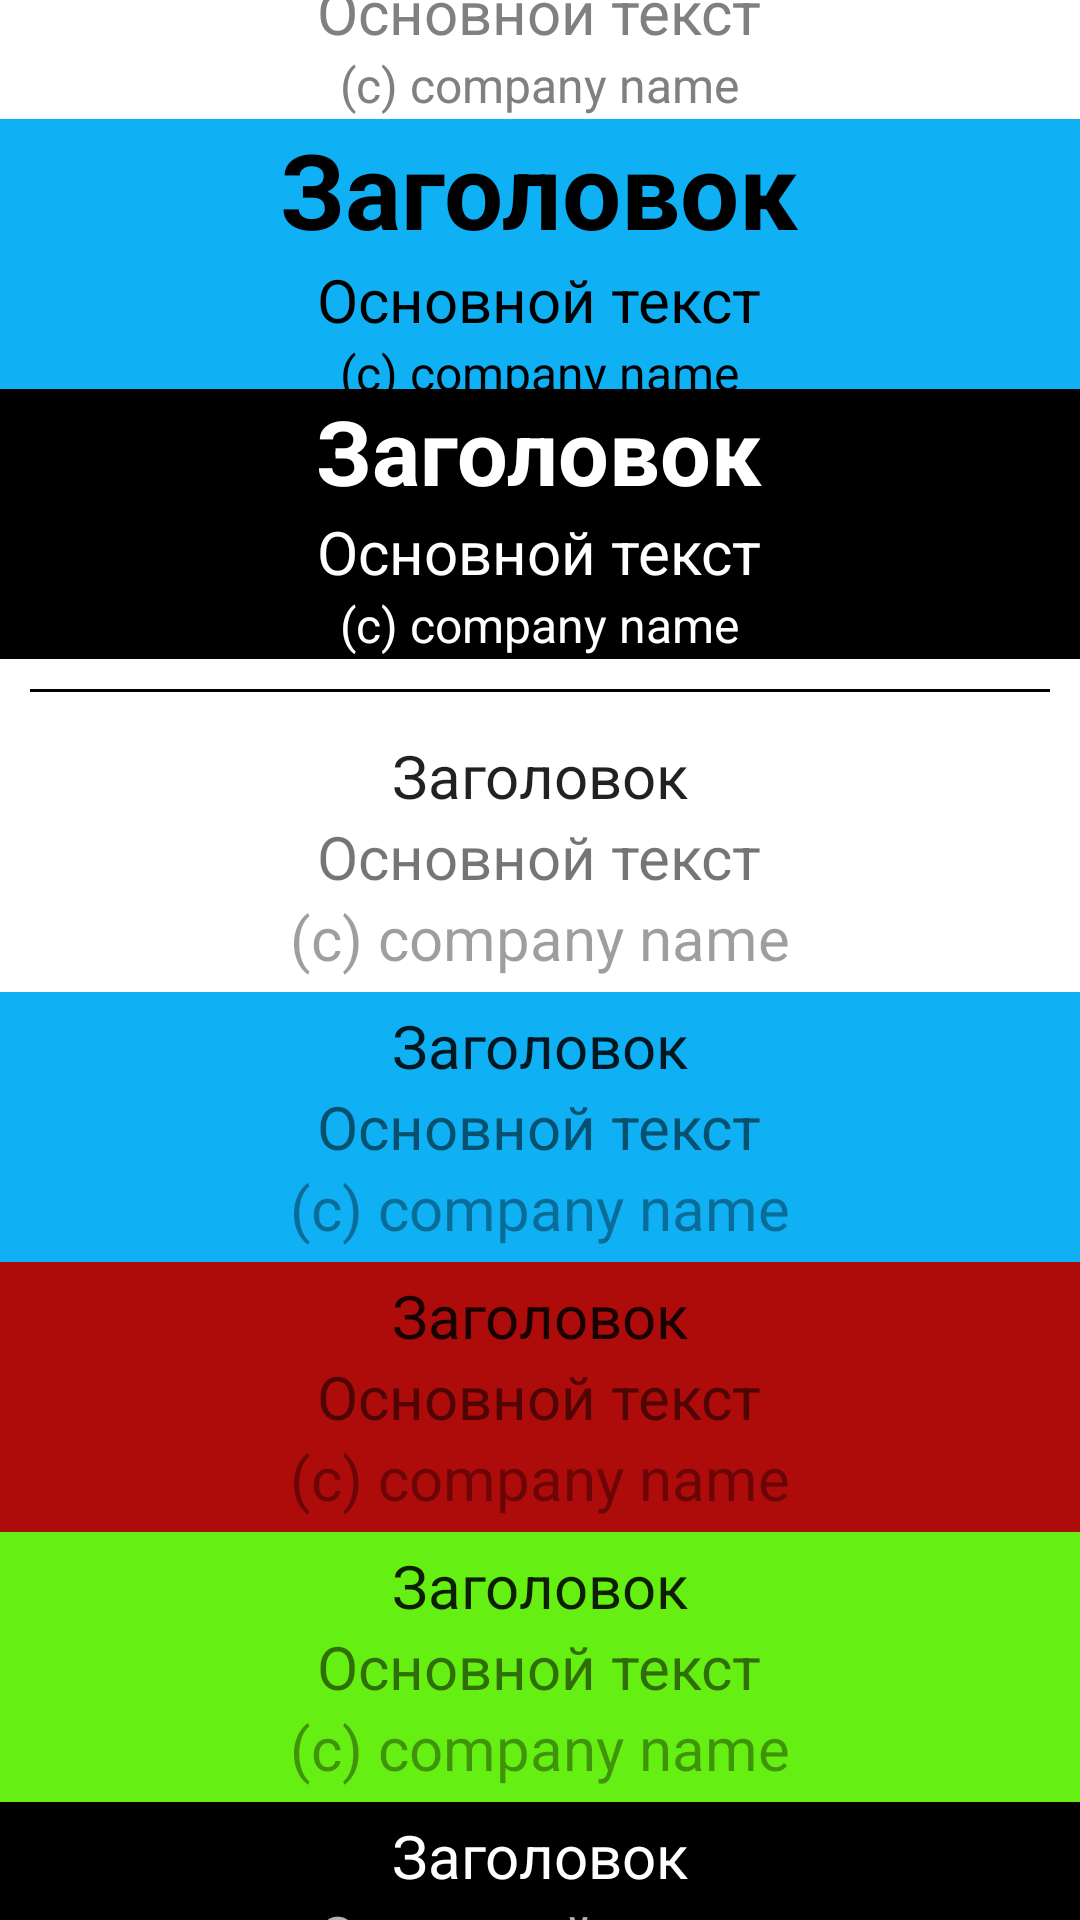

Produce the Android XML layout that renders to this screen, including the resource entries it uses.
<!-- AndroidManifest.xml: application theme MyThemeSplash -->
<!-- res/layout/fragment_ux_text.xml -->
<?xml version="1.0" encoding="utf-8"?>
<LinearLayout xmlns:android="http://schemas.android.com/apk/res/android"
    xmlns:app="http://schemas.android.com/apk/res-auto"
    xmlns:tools="http://schemas.android.com/tools"
    android:layout_width="match_parent"
    android:layout_height="match_parent"
    android:layout_gravity="top"
    android:gravity="center"
    android:orientation="vertical">

    <LinearLayout
        android:layout_width="match_parent"
        android:layout_height="@dimen/linear_height"

        android:layout_gravity="top"
        android:gravity="center"
        android:orientation="vertical">

        <TextView
            android:layout_width="wrap_content"
            android:layout_height="wrap_content"
            android:text="Заголовок"
            android:textColor="@color/black"
            android:textSize="30sp"
            android:textStyle="bold" />

        <TextView
            android:layout_width="wrap_content"
            android:layout_height="wrap_content"
            android:text="Основной текст"
            android:textColor="@color/color_gray"
            android:textSize="20sp" />

        <TextView
            android:layout_width="wrap_content"
            android:layout_height="wrap_content"
            android:text="(c) сompany name"
            android:textColor="@color/color_gray"
            android:textSize="16sp" />

    </LinearLayout>

    <LinearLayout
        android:layout_width="match_parent"
        android:layout_height="@dimen/linear_height"
        android:layout_gravity="top"
        android:background="@color/blue"
        android:gravity="center"
        android:orientation="vertical">

        <TextView
            android:layout_width="wrap_content"
            android:layout_height="wrap_content"
            android:text="Заголовок"
            android:textColor="@color/black"
            android:textSize="35sp"
            android:textStyle="bold" />

        <TextView
            android:layout_width="wrap_content"
            android:layout_height="wrap_content"
            android:text="Основной текст"
            android:textColor="@color/black"
            android:textSize="20sp" />

        <TextView
            android:layout_width="wrap_content"
            android:layout_height="wrap_content"
            android:text="(c) сompany name"
            android:textColor="@color/black"
            android:textSize="16sp" />

    </LinearLayout>


    <LinearLayout
        android:layout_width="match_parent"
        android:layout_height="@dimen/linear_height"
        android:layout_gravity="top"
        android:background="@color/black"
        android:gravity="center"
        android:orientation="vertical">

        <TextView
            android:layout_width="wrap_content"
            android:layout_height="wrap_content"
            android:text="Заголовок"
            android:textColor="?colorOnPrimary"
            android:textSize="30sp"
            android:textStyle="bold" />

        <TextView
            android:layout_width="wrap_content"
            android:layout_height="wrap_content"
            android:text="Основной текст"
            android:textColor="?colorOnPrimary"
            android:textSize="20sp" />

        <TextView
            android:layout_width="wrap_content"
            android:layout_height="wrap_content"
            android:text="(c) сompany name"
            android:textColor="?colorOnPrimary"
            android:textSize="16sp" />

    </LinearLayout>

    <View
        android:layout_width="match_parent"
        android:layout_height="1dp"
        android:background="@color/black"
        android:layout_margin="10dp"/>
    <LinearLayout
        android:layout_width="match_parent"
        android:layout_height="@dimen/linear_height"
        android:layout_gravity="top"
        android:gravity="center"
        android:orientation="vertical">

        <TextView
            android:layout_width="wrap_content"
            android:layout_height="wrap_content"
            android:text="Заголовок"
            android:textColor="@color/textDarkPrimary"
            android:textSize="20sp" />

        <TextView
            android:layout_width="wrap_content"
            android:layout_height="wrap_content"
            android:text="Основной текст"
            android:textColor="@color/textDarkSecondary"
            android:textSize="20sp" />

        <TextView
            android:layout_width="wrap_content"
            android:layout_height="wrap_content"
            android:text="(c) сompany name"
            android:textColor="@color/textDarkDisabled"
            android:textSize="20sp" />
    </LinearLayout>

    <LinearLayout
        android:layout_width="match_parent"
        android:layout_height="@dimen/linear_height"
        android:layout_gravity="top"
        android:background="@color/blue"
        android:gravity="center"
        android:orientation="vertical">

        <TextView
            android:layout_width="wrap_content"
            android:layout_height="wrap_content"
            android:text="Заголовок"
            android:textColor="@color/textDarkPrimary"
            android:textSize="20sp" />

        <TextView
            android:layout_width="wrap_content"
            android:layout_height="wrap_content"
            android:text="Основной текст"
            android:textColor="@color/textDarkSecondary"
            android:textSize="20sp" />

        <TextView
            android:layout_width="wrap_content"
            android:layout_height="wrap_content"
            android:text="(c) сompany name"
            android:textColor="@color/textDarkDisabled"
            android:textSize="20sp" />
    </LinearLayout>

    <LinearLayout
        android:layout_width="match_parent"
        android:layout_height="@dimen/linear_height"
        android:layout_gravity="top"
        android:background="@color/red"
        android:gravity="center"
        android:orientation="vertical">

        <TextView
            android:layout_width="wrap_content"
            android:layout_height="wrap_content"
            android:text="Заголовок"
            android:textColor="@color/textDarkPrimary"
            android:textSize="20sp" />

        <TextView
            android:layout_width="wrap_content"
            android:layout_height="wrap_content"
            android:text="Основной текст"
            android:textColor="@color/textDarkSecondary"
            android:textSize="20sp" />

        <TextView
            android:layout_width="wrap_content"
            android:layout_height="wrap_content"
            android:text="(c) сompany name"
            android:textColor="@color/textDarkDisabled"
            android:textSize="20sp" />
    </LinearLayout>

    <LinearLayout
        android:layout_width="match_parent"
        android:layout_height="@dimen/linear_height"
        android:layout_gravity="top"
        android:background="@color/green"
        android:gravity="center"
        android:orientation="vertical">

        <TextView
            android:layout_width="wrap_content"
            android:layout_height="wrap_content"
            android:text="Заголовок"
            android:textColor="@color/textDarkPrimary"
            android:textSize="20sp" />

        <TextView
            android:layout_width="wrap_content"
            android:layout_height="wrap_content"
            android:text="Основной текст"
            android:textColor="@color/textDarkSecondary"
            android:textSize="20sp" />

        <TextView
            android:layout_width="wrap_content"
            android:layout_height="wrap_content"
            android:text="(c) сompany name"
            android:textColor="@color/textDarkDisabled"
            android:textSize="20sp" />
    </LinearLayout>

    <LinearLayout
        android:layout_width="match_parent"
        android:layout_height="@dimen/linear_height"
        android:layout_gravity="top"
        android:background="@color/black"
        android:gravity="center"
        android:orientation="vertical">

        <TextView
            android:layout_width="wrap_content"
            android:layout_height="wrap_content"
            android:text="Заголовок"
            android:textColor="@color/textLightPrimary"
            android:textSize="20sp" />

        <TextView
            android:layout_width="wrap_content"
            android:layout_height="wrap_content"
            android:text="Основной текст"
            android:textColor="@color/textLightSecondary"
            android:textSize="20sp" />

        <TextView
            android:layout_width="wrap_content"
            android:layout_height="wrap_content"
            android:text="(c) сompany name"
            android:textColor="@color/textLightDisabled"
            android:textSize="20sp" />
    </LinearLayout>

</LinearLayout>
<!-- resources referenced by this layout -->
<resources>
  <color name="black">#FF000000</color>
  <color name="blue">#10B0F4</color>
  <color name="color_gray">#808080</color>
  <color name="green">#66EF12</color>
  <color name="red">#AE0B0B</color>
  <color name="textDarkDisabled">#61000000</color>
  <color name="textDarkPrimary">#DE000000</color>
  <color name="textDarkSecondary">#8A000000</color>
  <color name="textLightDisabled">#80FFFFFF</color>
  <color name="textLightPrimary">#FFFFFF</color>
  <color name="textLightSecondary">#B2FFFFFF</color>
  <dimen name="linear_height">90dp</dimen>
  <style name="MyThemeSplash" parent="MyBaseTheme">
          <item name="superColor">@color/green</item>
          <item name="android:windowBackground">@drawable/splash_background</item>
      </style>
  <color name="white">#FFFFFFFF</color>
  <style name="myChipStyle" parent="Widget.MaterialComponents.Chip.Action">
          <item name="chipBackgroundColor">?superColor</item>
          <item name="rippleColor">@color/light_gray</item>
          <item name="chipStrokeColor">@color/light_gray</item>
          <item name="android:windowBackground">@color/light_gray</item>
          <item name="shapeAppearanceSmallComponent">@style/ShapeAppearance.App.SmallComponent</item>
          <item name="cornerSize">4dp</item>
          <item name="cornerFamily">cut</item>
      </style>
  <style name="myBottomAppBarStyle" parent="Widget.MaterialComponents.BottomAppBar">
          <item name="backgroundTint">?superColor</item>
  
      </style>
  <style name="myTabStyle" parent="Widget.MaterialComponents.TabLayout">
          <item name="tabRippleColor">@color/orange</item>
      </style>
  <style name="MyTextAppearanceHeadline1" parent="TextAppearance.MaterialComponents.Headline1">
          <item name="fontFamily">@font/azeret</item>
          <item name="android:textStyle">normal</item>
          <item name="android:textAllCaps">false</item>
          <item name="android:textSize">24sp</item>
          <item name="android:letterSpacing">0</item>
      </style>
  <style name="myMaterialButtonStyle" parent="Widget.MaterialComponents.Button">
  
          <item name="textAllCaps">false</item>
      </style>
  <style name="myMaterialCardViewStyle" parent="Widget.MaterialComponents.CardView">
          <item name="shapeAppearance">@style/shapeAppearanceForCard</item>
          <item name="cardElevation">20dp</item>
      </style>
  <style name="myBottomNavigationStyle" parent="Widget.MaterialComponents.BottomNavigationView">
          <item name="backgroundTint">@color/orange</item>
      </style>
  <color name="light_gray">#33000000</color>
  <style name="ShapeAppearance.App.SmallComponent" parent="ShapeAppearance.MaterialComponents.SmallComponent">
          <item name="cornerFamily">cut</item>
          <item name="cornerSize">4dp</item>
          <item name="chipBackgroundColor">@color/light_gray</item>
          <item name="rippleColor">@color/light_gray</item>
          <item name="chipStrokeColor">@color/light_gray</item>
          <item name="android:windowBackground">@color/light_gray</item>
      </style>
  <color name="orange">#ff9800</color>
  <style name="shapeAppearanceForCard" parent="ShapeAppearance.MaterialComponents.MediumComponent">
          <item name="cornerSize">10dp</item>
          <item name="cornerFamily">cut</item>
  
      </style>
</resources>
